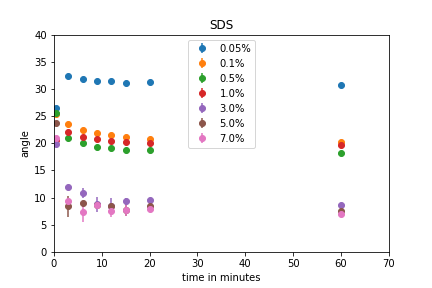

The table this chart was drawn from, first rows:
SDS; tijd in min; hoek; error
0.05; 0.5; 26.4; 0.04
0.05; 3; 32.4; 0.04
0.05; 6; 31.8; 0.02
0.05; 9; 31.4; 0.05
0.05; 12; 31.4; 0.06
0.05; 15; 31.1; 0.04
0.05; 20; 31.2; 0.01
0.05; 60; 30.7; 0.07
0.1; 0.5; 25.4; 0.1
0.1; 3; 23.6; 0.02
0.1; 6; 22.4; 0.02
0.1; 9; 21.8; 0.02
0.1; 12; 21.5; 0.05
0.1; 15; 21.1; 0.07
0.1; 20; 20.8; 0.01
0.1; 60; 20.3; 0.05
0.5; 0.5; 25.6; 0.16
0.5; 3; 21; 0.01
0.5; 6; 20; 0.01
0.5; 9; 19.4; 0.06
0.5; 12; 19.2; 0.05
0.5; 15; 18.8; 0.04
0.5; 20; 18.7; 0.01
0.5; 60; 18.3; 0.01
1; 0.5; 20.6; 0.09
1; 3; 22.1; 0.01
1; 6; 21.2; 0.01
1; 9; 20.8; 0.01
1; 12; 20.5; 0.01
1; 15; 20.3; 0.01
1; 20; 20; 0.01
1; 60; 19.6; 0.11
3; 0.5; 19.8; 0.19
3; 3; 12; 0.28
3; 6; 10.9; 0.91
3; 9; 8.8; 1.37
3; 12; 8.4; 1.56
3; 15; 9.3; 0.69
3; 20; 9.5; 0.31
3; 60; 8.6; 0.33
5; 0.5; 23.7; 0.13
5; 3; 8.4; 1.99
5; 6; 9; 0.26
5; 9; 8.7; 0.24
5; 12; 8.5; 0.19
5; 15; 7.8; 1.25
5; 20; 8.4; 0.13
5; 60; 7.6; 0.17
7; 0.5; 21; 0.07
7; 3; 9.3; 0.25
7; 6; 7.3; 1.71
7; 9; 8.6; 0.01
7; 12; 7.6; 1.15
7; 15; 7.7; 1.11
7; 20; 7.9; 0.25
7; 60; 6.9; 0.09
